Run: headless pygame with SDL's dummy video driver; simulated clock (each Clock.tick advances the game by its frame time, no real sleeping); random seed 0; keys injected as events and as key.get_pressed() state; no mouse input.
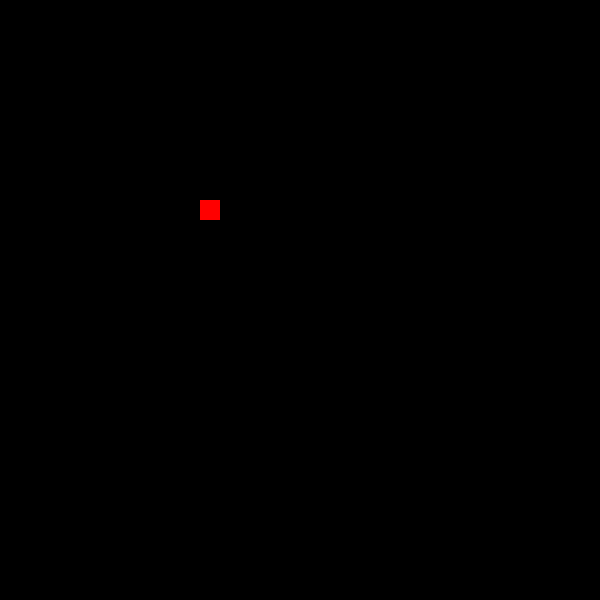
Frame 1 of 4 · flips 1–60 · no input
Frame 2 of 4 · flips 61–180 · tapped SPACE, RETURN · held RIGHT (→), D · screen unchanged from frame 1, image omitted
Frame 3 of 4 · flips 181–300 · held DOWN (↓), S · screen unchanged from frame 2, image omitted
Frame 4 of 4 · flips 301–420 · held LEFT (←), A, UP (↑), W · screen unchanged from frame 3, image omitted

The pygame program that drew these frames:

import random
import time
import pygame

pygame.init()
width = 600
height = 600
screen = pygame.display.set_mode([width, height], pygame.RESIZABLE)


class Ant:
    def __init__(self):
        self.cords = (200, 200)


ants = Ant()



running = True
while running:
    for event in pygame.event.get():
        if event.type == pygame.QUIT:
            running = False

    pygame.draw.rect(screen, (255, 0, 0), pygame.Rect(ants.cords[0], ants.cords[1], 20, 20))
    pygame.display.flip()

    time.sleep(0.2)

pygame.quit()
